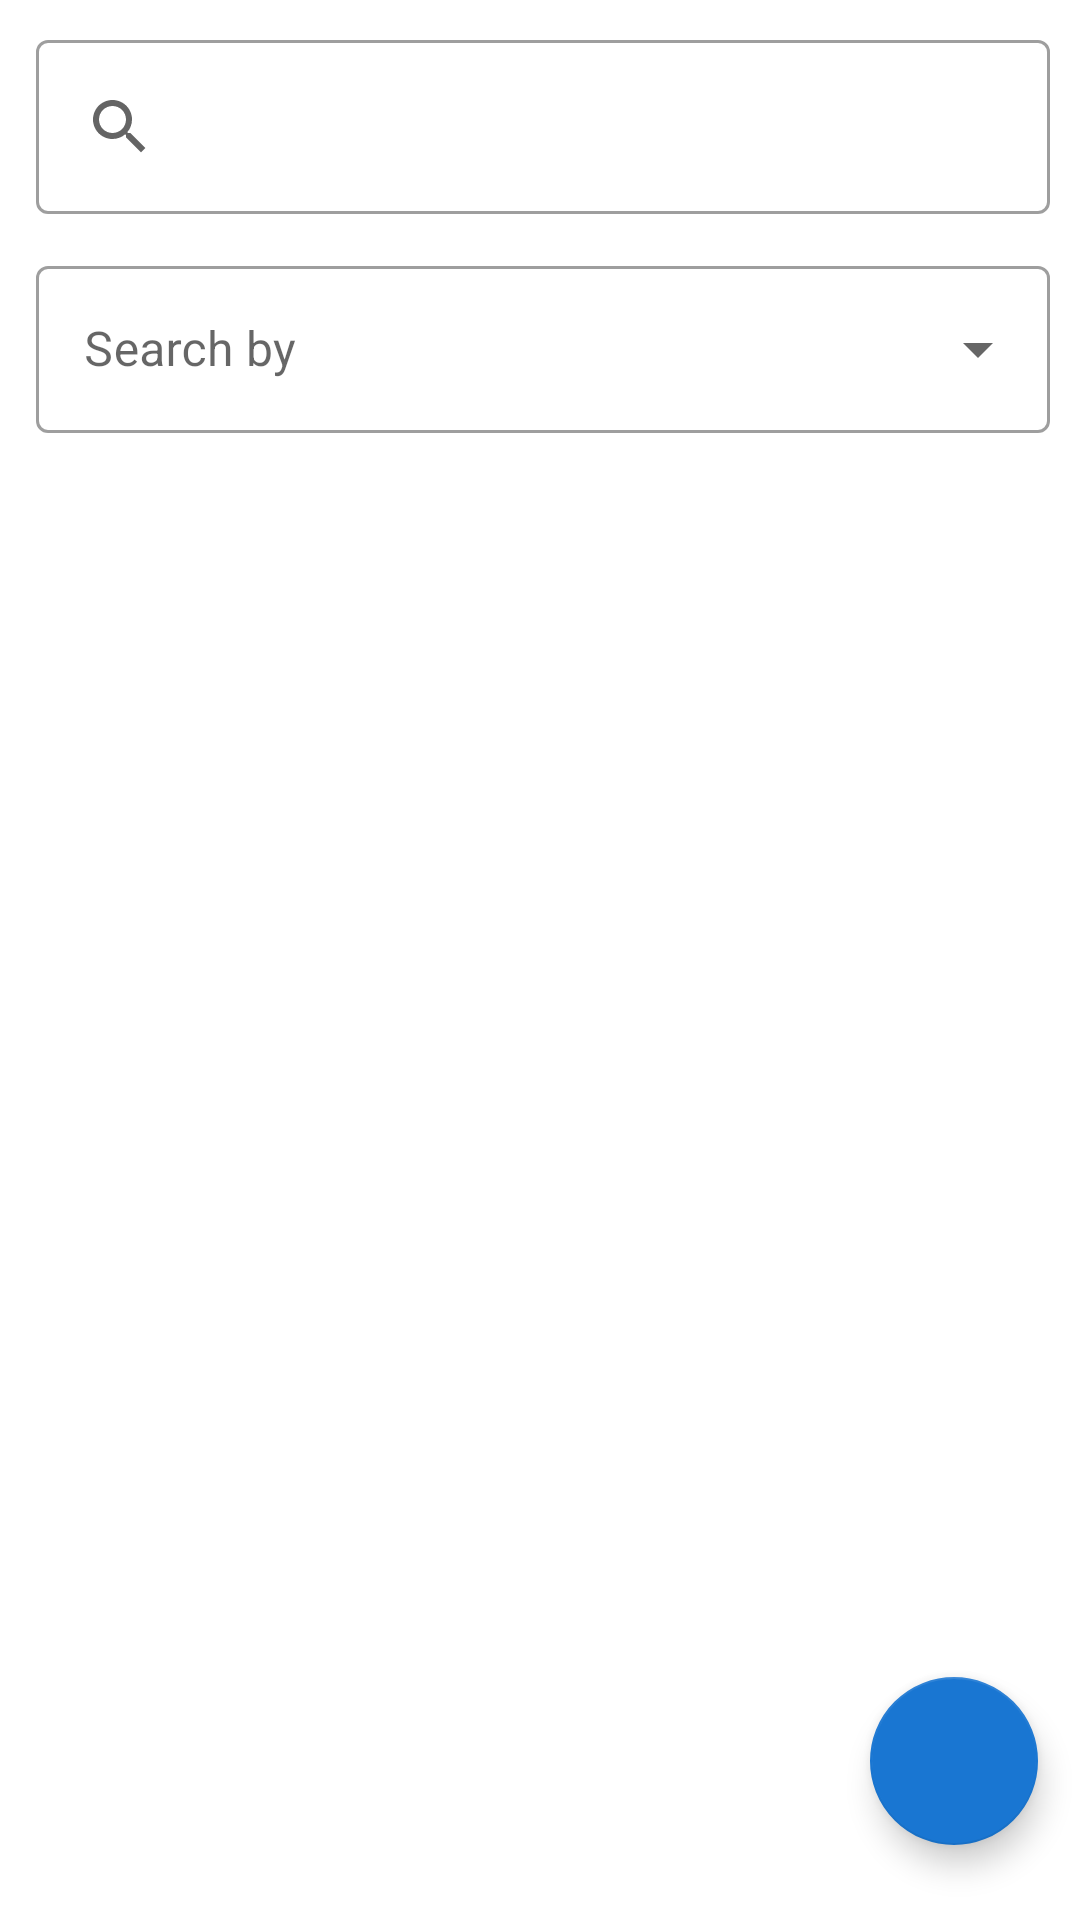

The Android layout XML behind this screen, and the referenced resources:
<!-- AndroidManifest.xml: application theme Theme.COMP1786_LEBINHMINH -->
<!-- res/layout/activity_search_trip.xml -->
<?xml version="1.0" encoding="utf-8"?>
<androidx.constraintlayout.widget.ConstraintLayout
    xmlns:android="http://schemas.android.com/apk/res/android"
    xmlns:app="http://schemas.android.com/apk/res-auto"
    xmlns:tools="http://schemas.android.com/tools"
    android:layout_width="match_parent"
    android:layout_height="match_parent"
    tools:context=".activity.SearchTripActivity">

    <com.google.android.material.textfield.TextInputLayout
        android:id="@+id/field_search_trip"
        style="@style/Widget.MaterialComponents.TextInputLayout.OutlinedBox"
        android:layout_width="match_parent"
        android:layout_height="wrap_content"
        android:layout_marginStart="12dp"
        android:layout_marginTop="8dp"
        android:layout_marginEnd="10dp"
        app:layout_constraintEnd_toEndOf="parent"
        app:layout_constraintStart_toStartOf="parent"
        app:layout_constraintTop_toTopOf="parent">
        <com.google.android.material.textfield.TextInputEditText
            android:drawableStart="@drawable/ic_baseline_search_24_dark"
            android:id="@+id/input_search"
            android:drawablePadding="10dp"
            android:layout_width="match_parent"
            android:layout_height="wrap_content"
            android:inputType="text"
            tools:ignore="TextContrastCheck"/>
    </com.google.android.material.textfield.TextInputLayout>

    <com.google.android.material.textfield.TextInputLayout
        android:id="@+id/dropdown_search_options"
        android:layout_width="match_parent"
        android:layout_height="wrap_content"
        android:layout_marginStart="12dp"
        android:layout_marginTop="12dp"
        android:layout_marginEnd="10dp"
        style="@style/Widget.MaterialComponents.TextInputLayout.OutlinedBox.ExposedDropdownMenu"
        app:layout_constraintEnd_toEndOf="@id/field_search_trip"
        app:layout_constraintStart_toStartOf="@id/field_search_trip"
        app:layout_constraintTop_toBottomOf="@id/field_search_trip">
        <AutoCompleteTextView
            android:id="@+id/dropdown_select_search_options"
            android:layout_width="match_parent"
            android:layout_height="wrap_content"
            android:hint="@string/search_trip_placeholder"
            android:inputType="none"
            tools:ignore="TextContrastCheck" />
    </com.google.android.material.textfield.TextInputLayout>

    <ListView
        android:id="@+id/list_result_trips"
        android:layout_width="0dp"
        android:layout_height="0dp"
        android:layout_marginTop="8dp"
        app:layout_constraintBottom_toBottomOf="parent"
        app:layout_constraintEnd_toEndOf="parent"
        app:layout_constraintHorizontal_bias="0.0"
        app:layout_constraintStart_toStartOf="parent"
        app:layout_constraintTop_toBottomOf="@+id/dropdown_search_options"
        app:layout_constraintVertical_bias="0.0" />

    <com.google.android.material.floatingactionbutton.FloatingActionButton
        android:id="@+id/search_trip"
        android:layout_width="wrap_content"
        android:layout_height="wrap_content"
        android:layout_gravity="end|bottom"
        app:layout_constraintBottom_toBottomOf="parent"
        app:layout_constraintRight_toRightOf="parent"
        app:backgroundTint="@color/primary"
        app:tint="@color/white"
        android:src="@drawable/ic_baseline_search_24"
        app:fabSize="normal"
        app:elevation="6dp"
        android:layout_marginBottom="25dp"
        android:layout_marginEnd="14dp"
        android:contentDescription="@string/search_trip"/>

</androidx.constraintlayout.widget.ConstraintLayout>
<!-- resources referenced by this layout -->
<resources>
  <color name="primary">#1976d2</color>
  <color name="white">#FFFFFF</color>
  <!-- drawable ic_baseline_search_24_dark (drawable) -->
  <vector android:alpha="0.61" android:height="24dp"
      android:tint="#000000" android:viewportHeight="24"
      android:viewportWidth="24" android:width="24dp" xmlns:android="http://schemas.android.com/apk/res/android">
      <path android:fillColor="@android:color/white" android:pathData="M15.5,14h-0.79l-0.28,-0.27C15.41,12.59 16,11.11 16,9.5 16,5.91 13.09,3 9.5,3S3,5.91 3,9.5 5.91,16 9.5,16c1.61,0 3.09,-0.59 4.23,-1.57l0.27,0.28v0.79l5,4.99L20.49,19l-4.99,-5zM9.5,14C7.01,14 5,11.99 5,9.5S7.01,5 9.5,5 14,7.01 14,9.5 11.99,14 9.5,14z"/>
  </vector>
  <string name="search_trip">Search</string>
  <string name="search_trip_placeholder">Search by</string>
  <style name="Theme.COMP1786_LEBINHMINH" parent="Theme.MaterialComponents.DayNight.DarkActionBar">
          
          <item name="colorPrimary">@color/primary</item>
          <item name="colorPrimaryVariant">@color/dark</item>
          <item name="colorOnPrimary">@color/light</item>
          
          <item name="colorSecondary">@color/teal_200</item>
          <item name="colorSecondaryVariant">@color/teal_700</item>
          <item name="colorOnSecondary">@color/black</item>
          
          <item name="android:statusBarColor">@color/dark</item>
          
          <item name="colorControlNormal">@color/white</item>
      </style>
  <color name="dark">#004ba0</color>
  <color name="light">#63a4ff</color>
  <color name="teal_200">#FF03DAC5</color>
  <color name="teal_700">#FF018786</color>
  <color name="black">#FF000000</color>
</resources>
